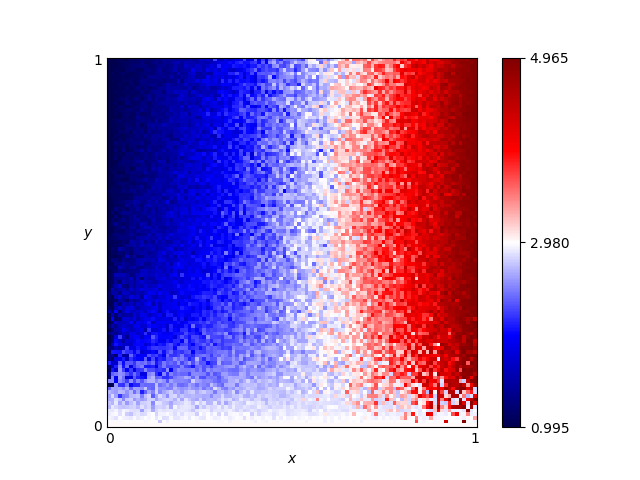

Source data for this figure (header and first rows):
x, y, score
0.46, 0.76, 2.445
0.54, 0.86, 2.645
0.16, 0.19, 2.405
0.61, 0.18, 2.875
0.82, 0.41, 4.1
0.72, 0.66, 3.57
0.63, 0.37, 3.445
0.41, 0.28, 2.555
0.16, 0.44, 1.815
0.8, 0.33, 3.735
0.84, 0.23, 3.625
0.25, 0.48, 1.84
0.62, 0.7, 3.285
0.78, 0.28, 3.81
0.03, 0.68, 1.18
0.57, 0.0, 3.0
0.69, 0.37, 3.58
0.46, 0.05, 2.835
0.65, 0.03, 2.91
0.56, 0.8, 2.79
0.28, 0.44, 2.045
0.65, 0.0, 3.0
0.57, 0.1, 2.67
0.44, 0.29, 2.6
0.63, 0.49, 2.975
0.26, 0.03, 2.905
0.92, 0.27, 4.685
0.69, 0.35, 3.38
0.79, 0.78, 3.88
0.3, 0.26, 2.295
0.98, 0.54, 4.84
0.25, 0.62, 1.8
0.55, 0.43, 2.875
0.19, 0.06, 2.78
0.14, 0.65, 1.565
0.09, 0.65, 1.395
0.92, 1.0, 4.52
0.51, 0.43, 2.5
0.36, 0.66, 2.14
0.33, 0.92, 1.825
0.01, 0.93, 1.04
0.25, 0.81, 1.79
0.9, 0.46, 4.095
0.3, 0.12, 2.365
0.87, 0.59, 4.165
0.8, 0.75, 3.95
0.93, 0.2, 4.52
0.34, 0.41, 2.31
0.05, 0.48, 1.275
0.9, 0.12, 3.75
0.59, 0.65, 3.01
0.72, 0.62, 3.565
0.29, 0.87, 1.82
0.02, 0.72, 1.025
0.8, 0.35, 3.59
0.09, 0.22, 2.005
0.05, 0.61, 1.29
0.49, 0.38, 2.59
0.62, 0.21, 2.94
0.79, 0.55, 3.99
... 10,141 more rows
